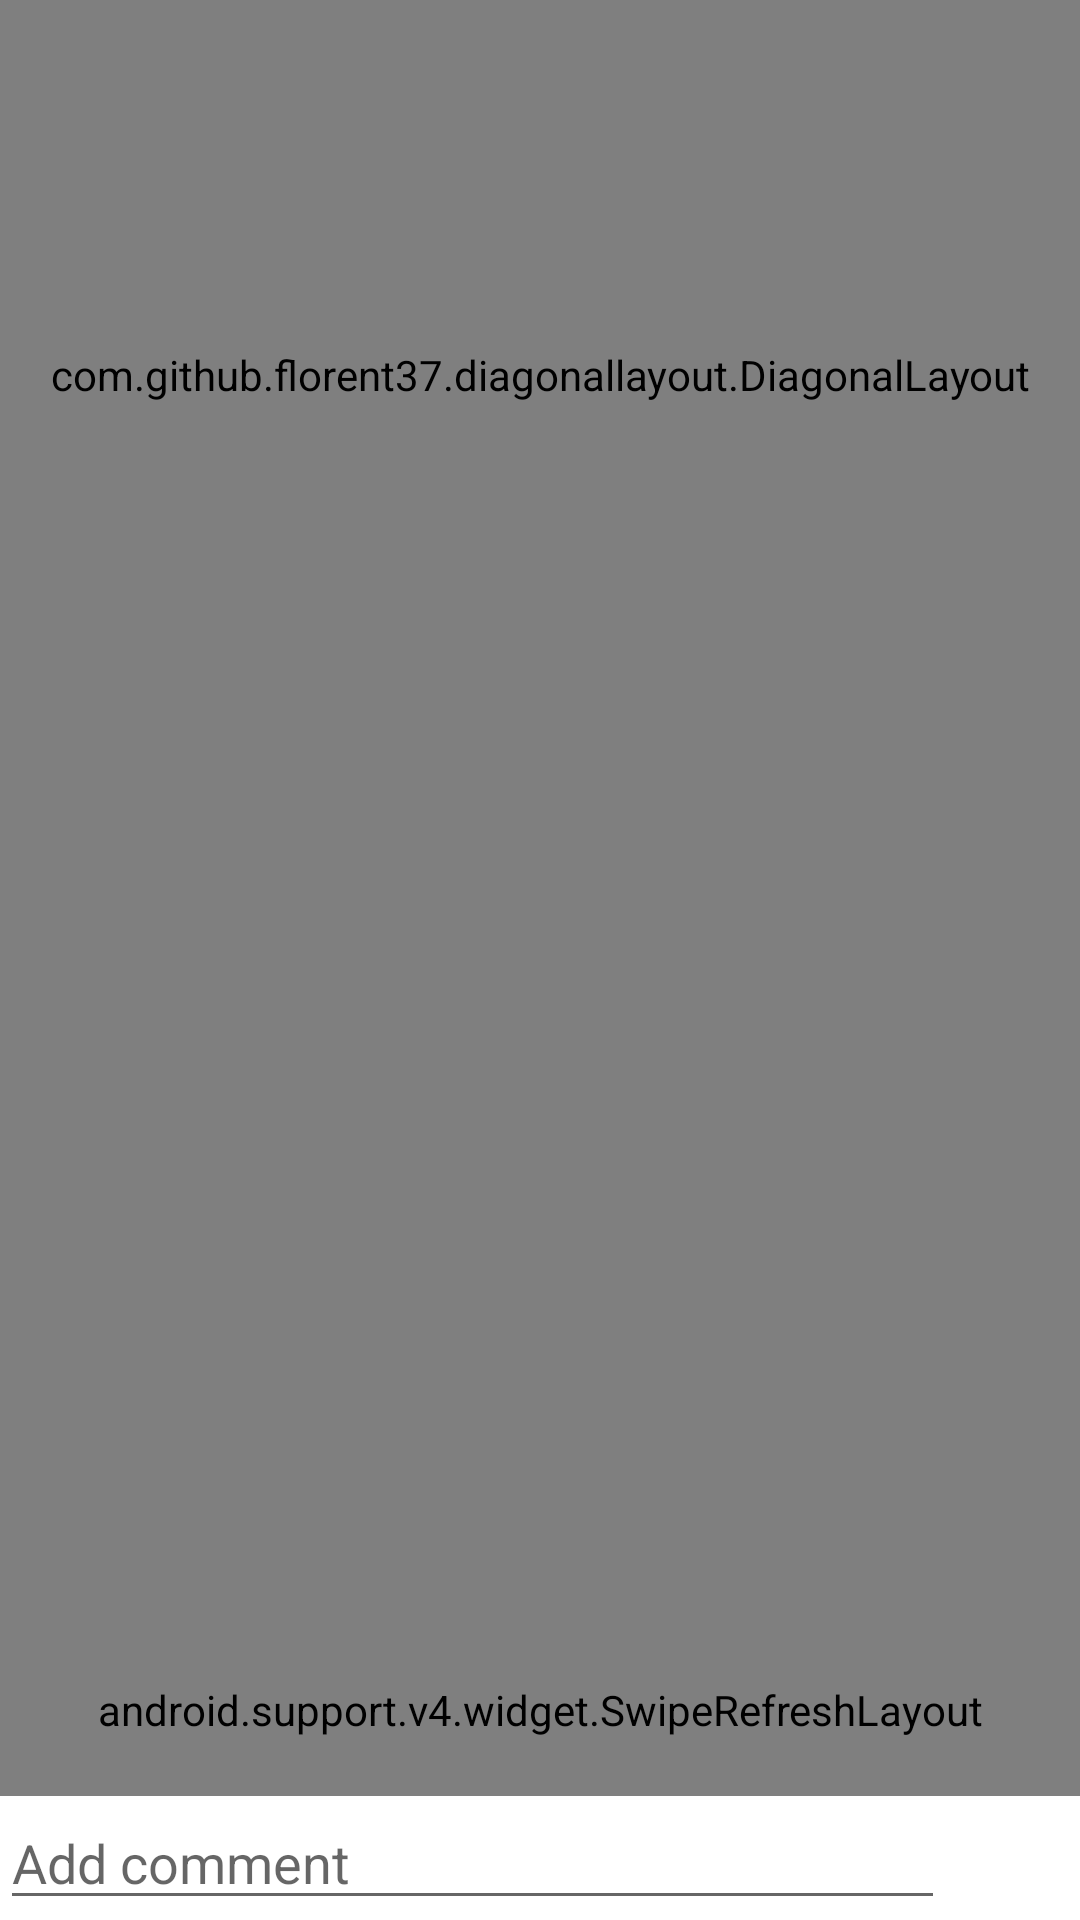

Here is an Android app screen rendered from its layout file. Give the layout XML and the strings, colors and styles it references.
<!-- AndroidManifest.xml: application theme AppTheme -->
<!-- res/layout/activity_photo_info.xml -->
<?xml version="1.0" encoding="utf-8"?>
<RelativeLayout
    xmlns:android="http://schemas.android.com/apk/res/android"
    xmlns:app="http://schemas.android.com/apk/res-auto"
    android:theme="@style/Theme.AppCompat.Light"
    android:id="@+id/relative_list_news"
    android:layout_width="match_parent"
    android:layout_height="match_parent">

    <android.support.design.widget.CoordinatorLayout
        android:layout_width="match_parent"
        android:layout_height="match_parent">

        <android.support.design.widget.AppBarLayout
            android:id="@+id/app_bar_layout"
            android:layout_width="match_parent"
            android:layout_height="wrap_content"
            >

            <android.support.design.widget.CollapsingToolbarLayout
                android:id="@+id/collapsing"
                android:layout_width="match_parent"
                android:layout_height="wrap_content"
                android:fitsSystemWindows="true"
                app:contentScrim="?attr/colorPrimary"
                app:expandedTitleTextAppearance="@android:color/transparent"
                app:layout_scrollFlags="scroll|exitUntilCollapsed">

                <RelativeLayout
                    android:layout_width="match_parent"
                    android:layout_height="match_parent">

                    <com.github.florent37.diagonallayout.DiagonalLayout
                        android:id="@+id/diagonal_layout"
                        android:layout_width="match_parent"
                        android:layout_height="250dp"
                        android:background="#ffffff"
                        app:diagonal_angle="5"
                        app:diagonal_direction="left"
                        app:diagonal_position="bottom"
                        >

                        <ImageView
                            android:id="@+id/top_image"
                            android:layout_width="match_parent"
                            android:layout_height="match_parent"
                            android:scaleType="centerCrop"
                            />

                        <RelativeLayout
                            android:layout_width="match_parent"
                            android:layout_height="match_parent">

                            <LinearLayout
                                android:layout_width="match_parent"
                                android:layout_height="wrap_content"
                                android:layout_alignParentBottom="true"
                                android:layout_alignParentStart="true"
                                android:background="#A0333639"
                                android:orientation="vertical"
                                >

                                <TextView
                                    android:id="@+id/top_title"
                                    android:layout_width="wrap_content"
                                    android:layout_height="wrap_content"
                                    android:layout_gravity="top|left"
                                    android:layout_marginBottom="30dp"
                                    android:layout_marginLeft="30dp"
                                    android:fontFamily="sans_serif_light"
                                    android:textColor="@android:color/white"
                                    android:textSize="18sp"
                                    android:textStyle="italic"/>
                            </LinearLayout>
                        </RelativeLayout>
                    </com.github.florent37.diagonallayout.DiagonalLayout>

                </RelativeLayout>
            </android.support.design.widget.CollapsingToolbarLayout>
        </android.support.design.widget.AppBarLayout>

        <android.support.v4.widget.SwipeRefreshLayout
            xmlns:android="http://schemas.android.com/apk/res/android"
            xmlns:app="http://schemas.android.com/apk/res-auto"
            android:id="@+id/swipe_refresh_comment"
            android:layout_width="match_parent"
            android:layout_height="match_parent"
            app:layout_behavior="@string/appbar_scrolling_view_behavior"
            >

            <android.support.v7.widget.RecyclerView
                android:id="@+id/recycler_comment"
                android:layout_width="match_parent"
                android:layout_height="match_parent"
                android:layout_below="@id/diagonal_layout">
            </android.support.v7.widget.RecyclerView>
        </android.support.v4.widget.SwipeRefreshLayout>

    </android.support.design.widget.CoordinatorLayout>
    <LinearLayout
        android:layout_width="match_parent"
        android:layout_height="wrap_content"
        android:layout_alignParentBottom="true"
        android:orientation="horizontal"
        android:background="@color/white"
        >

        <EditText
            android:id="@+id/add_comment"
            android:layout_width="0dp"
            android:layout_height="wrap_content"
            android:layout_weight="7"
            android:hint="@string/add_comment"
            android:inputType="textLongMessage"/>

        <ImageView
            android:id="@+id/button_add_comments"
            android:layout_width="0dp"
            android:layout_height="match_parent"
            android:layout_weight="1"
            app:srcCompat="@drawable/ic_edit_black_24dp"/>
    </LinearLayout>
</RelativeLayout>
<!-- resources referenced by this layout -->
<resources>
  <color name="white">#ffffff</color>
  <string name="add_comment">Add comment</string>
  <style name="AppTheme" parent="Theme.AppCompat.Light.DarkActionBar">
          
          <item name="colorPrimary">@color/colorPrimary</item>
          <item name="colorPrimaryDark">@color/colorPrimaryDark</item>
          <item name="colorAccent">@color/colorAccent</item>
      </style>
  <color name="colorPrimary">#b5b5b5</color>
  <color name="colorPrimaryDark">#989898</color>
  <color name="colorAccent">#000000</color>
</resources>
